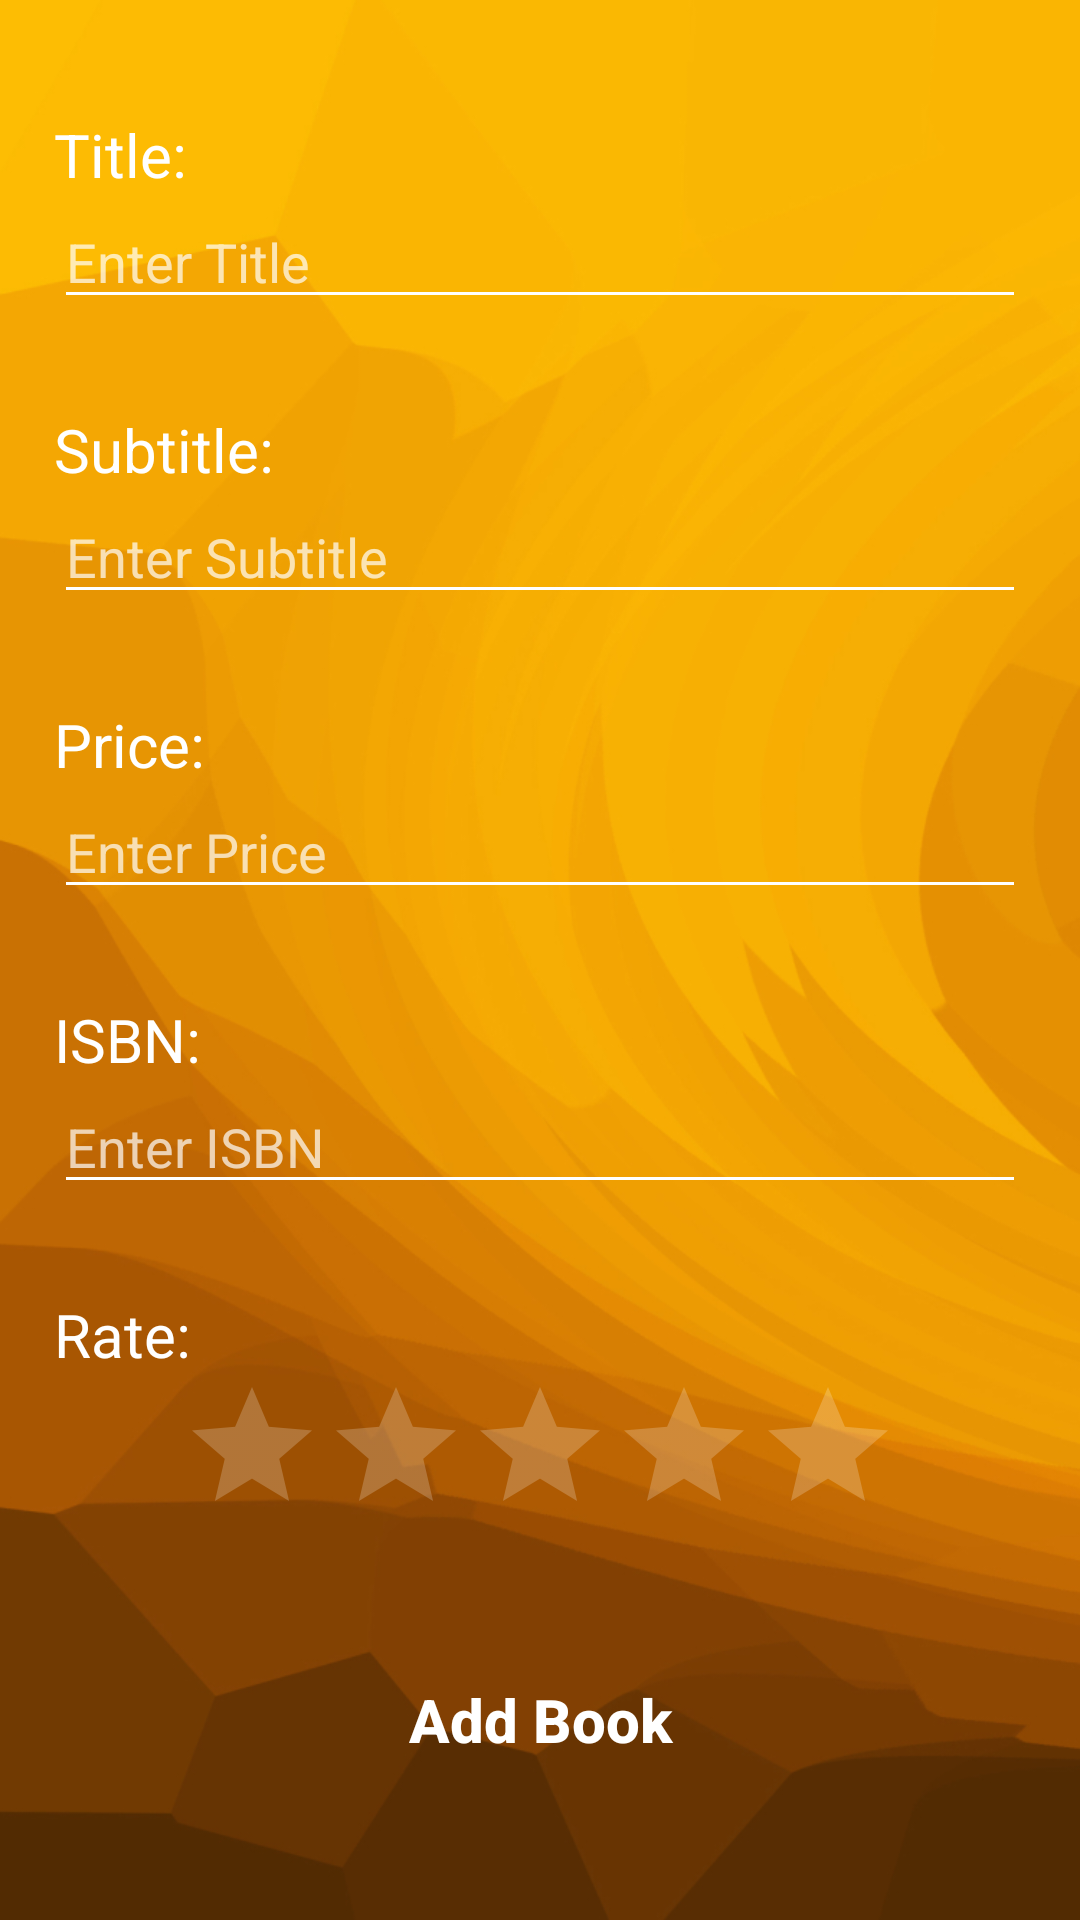

Write the Android layout XML for this screen, with the resource values it uses.
<!-- AndroidManifest.xml: activity theme Theme.AppCompat.NoActionBar -->
<!-- res/layout/activity_add_book.xml -->
<?xml version="1.0" encoding="utf-8"?>
<ScrollView xmlns:android="http://schemas.android.com/apk/res/android"
    xmlns:app="http://schemas.android.com/apk/res-auto"
    xmlns:tools="http://schemas.android.com/tools"
    android:id="@+id/add_main_parent"
    android:layout_width="match_parent"
    android:layout_height="match_parent"
    android:padding="8dp"
    android:scaleType="centerCrop"
    android:background="@drawable/yellow"
    tools:context=".AddBookActivity">

    <LinearLayout
        android:layout_width="match_parent"
        android:layout_height="wrap_content"
        android:orientation="vertical">

        <TextView
            android:id="@+id/lblInputTitle"
            android:layout_width="match_parent"
            android:layout_height="wrap_content"
            android:layout_marginLeft="10dp"
            android:layout_marginTop="30dp"
            android:text="Title:"
            android:textColor="@color/colorPrimary"
            app:fontFamily="@font/gotham"
            android:textAppearance="@style/TextAppearance.AppCompat.Large"
            android:textSize="20sp" />

        <EditText
            android:id="@+id/inputTitle"
            android:layout_width="fill_parent"
            android:layout_height="wrap_content"
            android:layout_marginLeft="10dp"
            android:layout_marginRight="10dp"
            android:layout_marginBottom="30dp"
            android:textColor="@color/colorPrimary"
            android:backgroundTint="@color/colorPrimary"
            android:autofillHints="Enter Title"
            android:hint="Enter Title"
            app:fontFamily="@font/gotham"
            android:inputType="textVisiblePassword" />

        <TextView
            android:id="@+id/lblInputSubtitle"
            android:layout_width="match_parent"
            android:layout_height="wrap_content"
            android:layout_marginLeft="10dp"
            android:textColor="@color/colorPrimary"
            app:fontFamily="@font/gotham"
            android:text="Subtitle:"
            android:textAppearance="@style/TextAppearance.AppCompat.Large"
            android:textSize="20sp" />

        <EditText
            android:id="@+id/inputSubtitle"
            android:layout_width="fill_parent"
            android:layout_height="wrap_content"
            android:layout_marginLeft="10dp"
            android:layout_marginRight="10dp"
            android:layout_marginBottom="30dp"
            android:autofillHints="Enter Subtitle"
            android:hint="Enter Subtitle"
            android:backgroundTint="@color/colorPrimary"
            android:textColor="@color/colorPrimary"
            app:fontFamily="@font/gotham"
            android:inputType="textVisiblePassword" />

        <TextView
            android:id="@+id/lblInputPrice"
            android:layout_width="match_parent"
            android:layout_height="wrap_content"
            android:layout_marginLeft="10dp"
            android:text="Price:"
            android:textAppearance="@style/TextAppearance.AppCompat.Large"
            android:textColor="@color/colorPrimary"
            app:fontFamily="@font/gotham"
            android:textSize="20sp" />

        <EditText
            android:id="@+id/inputPrice"
            android:layout_width="fill_parent"
            android:layout_height="wrap_content"
            android:layout_marginLeft="10dp"
            android:layout_marginRight="10dp"
            android:layout_marginBottom="30dp"
            android:autofillHints="Enter Price"
            android:hint="Enter Price"
            android:backgroundTint="@color/colorPrimary"
            android:textColor="@color/colorPrimary"
            app:fontFamily="@font/gotham"
            android:inputType="number"/>

        <TextView
            android:id="@+id/lblInputISBN"
            android:layout_width="match_parent"
            android:layout_height="wrap_content"
            android:layout_marginLeft="10dp"
            android:text="ISBN:"
            android:textAppearance="@style/TextAppearance.AppCompat.Large"
            android:textColor="@color/colorPrimary"
            app:fontFamily="@font/gotham"
            android:textSize="20sp" />

        <EditText
            android:id="@+id/inputISBN"
            android:layout_width="fill_parent"
            android:layout_height="wrap_content"
            android:layout_marginLeft="10dp"
            android:layout_marginRight="10dp"
            android:layout_marginBottom="30dp"
            android:maxLength="13"
            android:autofillHints="Enter ISBN"
            android:hint="Enter ISBN"
            android:backgroundTint="@color/colorPrimary"
            android:textColor="@color/colorPrimary"
            app:fontFamily="@font/gotham"
            android:inputType="number"/>

        <TextView
            android:id="@+id/lblInputRate"
            android:layout_width="match_parent"
            android:layout_height="wrap_content"
            android:layout_marginLeft="10dp"
            android:text="Rate:"
            android:textAppearance="@style/TextAppearance.AppCompat.Large"
            android:textColor="@color/colorPrimary"
            app:fontFamily="@font/gotham"
            android:textSize="20sp" />


        <RatingBar
            android:id="@+id/inputRate"
            style="?android:attr/ratingBarStyle"
            android:layout_width="wrap_content"
            android:layout_height="wrap_content"
            android:theme="@style/StyledRateBar"
            android:layout_gravity="center"
            android:layout_marginBottom="14dp"/>

        <Button
            android:id="@+id/button_add"
            style="@style/AppTheme.Button"
            android:layout_width="250dp"
            android:layout_height="wrap_content"
            android:layout_marginTop="20dp"
            android:background="@drawable/btn_black"
            android:layout_gravity="center"
            android:text="Add Book"
            android:textColor="#ffffff"
            android:textSize="20sp"
            android:textAllCaps="false"
            android:textStyle="bold"
            android:onClick="onClickAdd"
            app:fontFamily="@font/calibri" />

    </LinearLayout>

</ScrollView>
<!-- resources referenced by this layout -->
<resources>
  <color name="colorPrimary">#FFFFFF</color>
  <!-- drawable yellow: jpg bitmap (drawable, 175590 bytes) -->
  <style name="AppTheme.Button" parent="Widget.AppCompat.Button.Colored">
          <item name="colorButtonNormal">@color/orange</item>
          <item name="android:textColor">@color/white</item>
      </style>
  <color name="orange">#FF8C00</color>
  <color name="white">#FFFFFF</color>
</resources>
